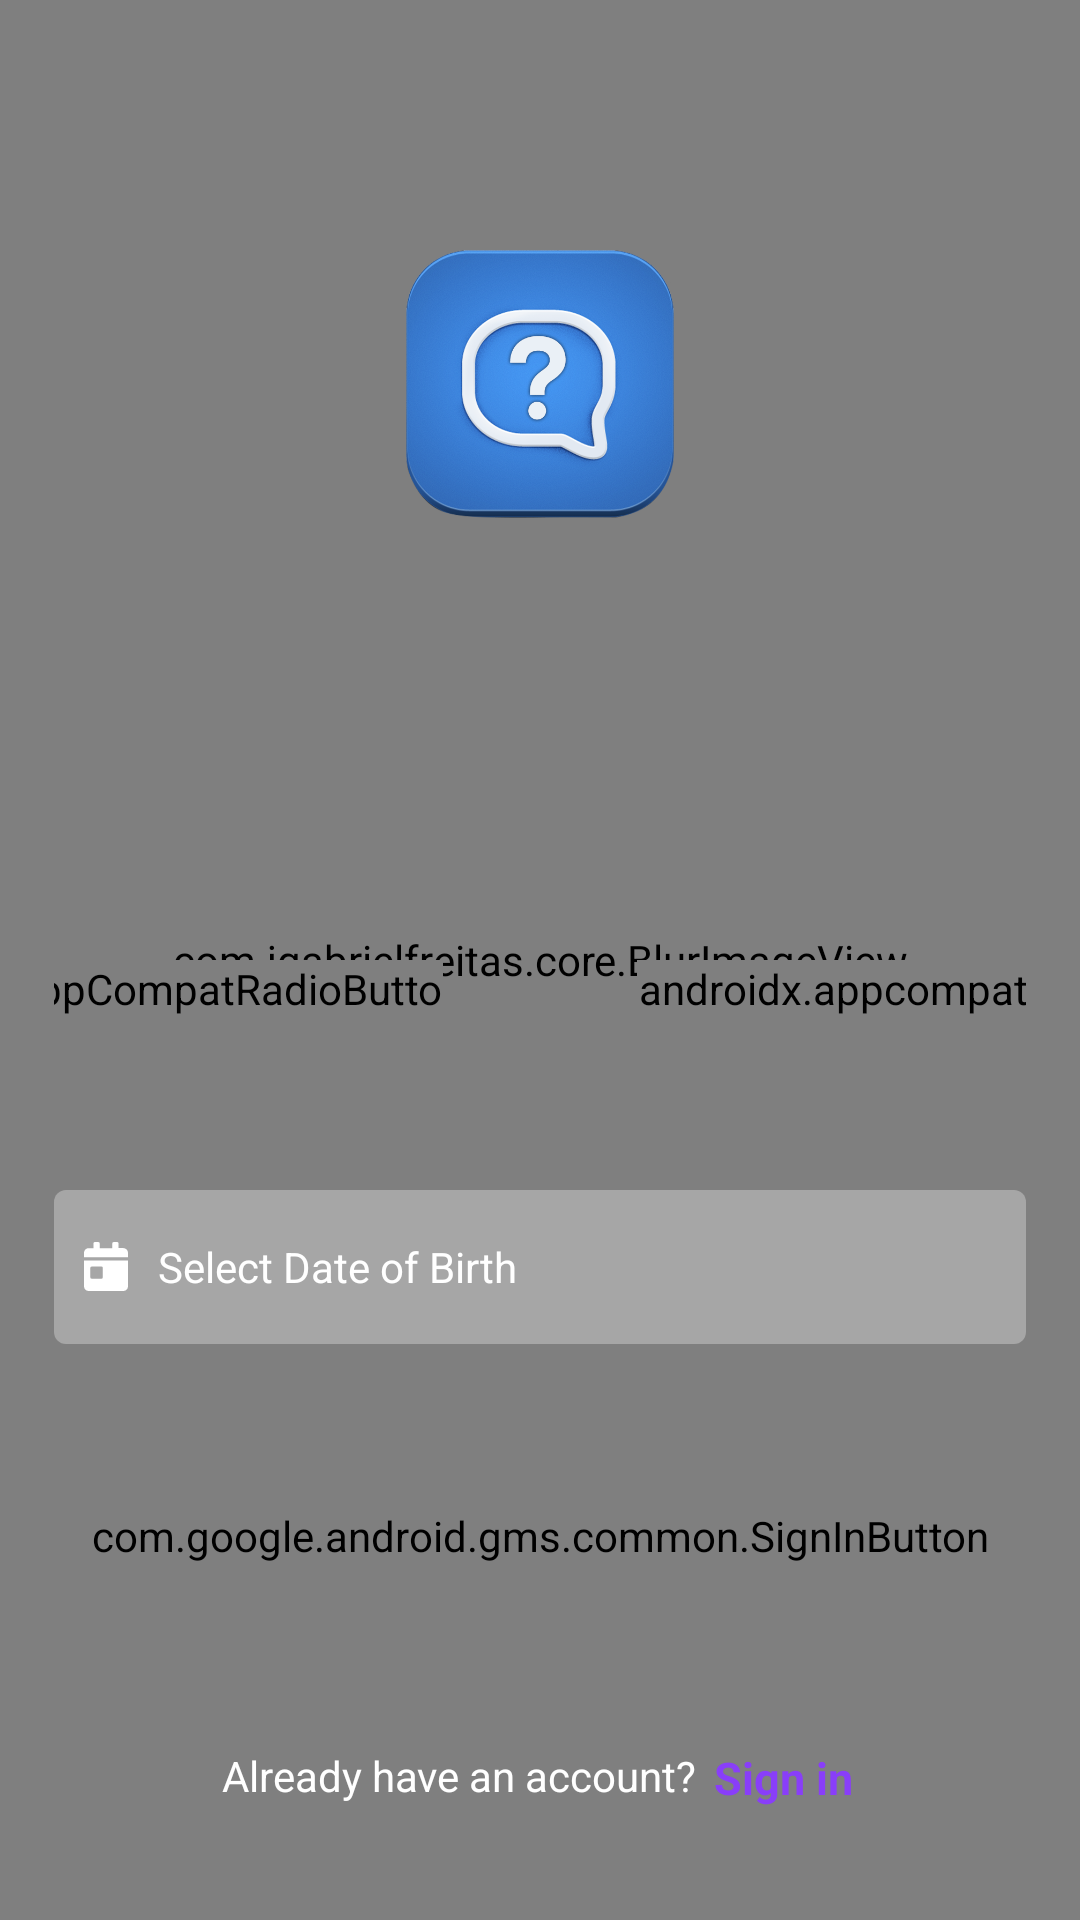

Android layout source for this screen:
<!-- AndroidManifest.xml: application theme AppTheme -->
<!-- res/layout/activity_google_signin.xml -->
<?xml version="1.0" encoding="utf-8"?>
<androidx.constraintlayout.widget.ConstraintLayout xmlns:android="http://schemas.android.com/apk/res/android"
    xmlns:app="http://schemas.android.com/apk/res-auto"
    xmlns:tools="http://schemas.android.com/tools"
    android:layout_width="match_parent"
    android:layout_height="match_parent"
    tools:context=".GoogleSigninActivity">


    <com.jgabrielfreitas.core.BlurImageView
        android:id="@+id/blurImage"
        android:layout_width="match_parent"
        android:layout_height="match_parent"
        android:scaleType="fitXY"
        android:src="@drawable/welcome_back" />


    <androidx.constraintlayout.widget.Guideline
        android:id="@+id/guideline33"
        android:layout_width="wrap_content"
        android:layout_height="wrap_content"
        android:orientation="horizontal"
        app:layout_constraintGuide_percent="0.27" />


    <ImageView
        android:layout_width="0dp"
        android:layout_height="0dp"
        android:src="@drawable/app_icon"
        app:layout_constraintBottom_toTopOf="@+id/guideline33"
        app:layout_constraintEnd_toStartOf="@+id/guideline"
        app:layout_constraintStart_toStartOf="@+id/guideline2"
        app:layout_constraintTop_toTopOf="@+id/guideline77" />

    <TextView
        android:id="@+id/dateTv"
        android:layout_width="0dp"
        android:layout_height="0dp"
        android:background="@drawable/btn_layout"
        android:drawableStart="@drawable/ic_calendar_grey"
        android:drawablePadding="10dp"
        android:gravity="center_vertical"
        android:paddingStart="10dp"
        android:paddingEnd="10dp"
        android:text="@string/dob"
        android:textColor="#FFFFFF"
        app:layout_constraintBottom_toTopOf="@+id/guideline75"
        app:layout_constraintEnd_toStartOf="@+id/guideline"
        app:layout_constraintStart_toStartOf="@+id/guideline2"
        app:layout_constraintTop_toTopOf="@+id/guideline74"
 />

    <RadioGroup
        android:layout_width="0dp"
        android:layout_height="0dp"
        android:gravity="center_horizontal"
        android:orientation="horizontal"
        app:layout_constraintBottom_toTopOf="@+id/guideline17"
        app:layout_constraintEnd_toStartOf="@+id/guideline"
        app:layout_constraintStart_toStartOf="@+id/guideline2"
        app:layout_constraintTop_toTopOf="@+id/guideline20"
>

        <androidx.constraintlayout.widget.ConstraintLayout
            android:layout_width="match_parent"
            android:layout_height="wrap_content">

            <androidx.constraintlayout.widget.Guideline
                android:id="@+id/guideline1"
                android:layout_width="wrap_content"
                android:layout_height="wrap_content"
                android:orientation="vertical"
                app:layout_constraintGuide_percent="0.6" />

            <androidx.constraintlayout.widget.Guideline
                android:id="@+id/guideline14"
                android:layout_width="wrap_content"
                android:layout_height="wrap_content"
                android:orientation="vertical"
                app:layout_constraintGuide_percent="0.4" />

            <androidx.appcompat.widget.AppCompatRadioButton
                android:id="@+id/radioButton"
                android:layout_width="wrap_content"
                android:layout_height="wrap_content"
                android:button="@drawable/radio_btn"
                android:text="@string/Male"
                android:lines="1"
                android:textColor="#ffffff"
                android:textSize="18sp"
                app:autoSizeTextType="uniform"
                app:layout_constraintEnd_toStartOf="@+id/guideline14"
                app:layout_constraintTop_toTopOf="parent" />

            <androidx.appcompat.widget.AppCompatRadioButton
                android:id="@+id/radioButton2"
                android:layout_width="wrap_content"
                android:layout_height="wrap_content"
                android:button="@drawable/radio_btn"
                android:text="@string/Female"
                android:textColor="#ffffff"
                android:lines="1"

                android:textSize="18sp"
                app:autoSizeTextType="uniform"
                app:layout_constraintStart_toStartOf="@+id/guideline1"
                app:layout_constraintTop_toTopOf="parent" />
        </androidx.constraintlayout.widget.ConstraintLayout>
    </RadioGroup>

    <com.google.android.gms.common.SignInButton
        android:id="@+id/googleSigninButton"
        android:layout_width="0dp"
        android:layout_height="0dp"
        app:layout_constraintBottom_toTopOf="@+id/guideline30"
        app:layout_constraintEnd_toStartOf="@+id/guideline"
        app:layout_constraintStart_toStartOf="@+id/guideline2"
        app:layout_constraintTop_toTopOf="@+id/guideline29" />
    <LinearLayout
        android:id="@+id/linearLayout"
        android:layout_width="0dp"
        android:layout_height="0dp"
        android:gravity="center"
        android:orientation="horizontal"
        app:layout_constraintBottom_toTopOf="@+id/guideline18"
        app:layout_constraintEnd_toStartOf="@+id/guideline26"
        app:layout_constraintStart_toStartOf="@+id/guideline27"
        app:layout_constraintTop_toTopOf="@+id/guideline32">

        <androidx.appcompat.widget.AppCompatTextView
            android:layout_width="0dp"
            android:layout_height="match_parent"
            android:layout_weight="3"
            android:gravity="center"
            android:lines="1"
            android:text="@string/have_an_account"
            android:textColor="#FFFFFF"
            app:autoSizeTextType="uniform"
            app:layout_constraintStart_toStartOf="@+id/guideline2"
            app:layout_constraintTop_toTopOf="@+id/guideline13" />

        <androidx.appcompat.widget.AppCompatTextView
            android:layout_width="0dp"
            android:layout_height="match_parent"
            android:layout_weight="1"
            android:gravity="center"
            android:lines="1"
            app:autoSizeMinTextSize="15sp"
            android:text="@string/Sign_in_norm"
            android:textColor="#893EF9"
            android:textStyle="bold"
            app:autoSizeTextType="uniform"
            app:layout_constraintEnd_toStartOf="@+id/guideline"
            app:layout_constraintTop_toTopOf="@+id/guideline13" />
    </LinearLayout>


    <androidx.constraintlayout.widget.Guideline
        android:id="@+id/guideline"
        android:layout_width="wrap_content"
        android:layout_height="wrap_content"
        android:orientation="vertical"
        app:layout_constraintGuide_percent="0.95" />

    <androidx.constraintlayout.widget.Guideline
        android:id="@+id/guideline26"
        android:layout_width="wrap_content"
        android:layout_height="wrap_content"
        android:orientation="vertical"
        app:layout_constraintGuide_percent="0.8" />

    <androidx.constraintlayout.widget.Guideline
        android:id="@+id/guideline27"
        android:layout_width="wrap_content"
        android:layout_height="wrap_content"
        android:orientation="vertical"
        app:layout_constraintGuide_percent="0.2" />

    <androidx.constraintlayout.widget.Guideline
        android:id="@+id/guideline25"
        android:layout_width="wrap_content"
        android:layout_height="wrap_content"
        android:orientation="vertical"
        app:layout_constraintGuide_percent="0.465" />

    <androidx.constraintlayout.widget.Guideline
        android:id="@+id/guideline50"
        android:layout_width="wrap_content"
        android:layout_height="wrap_content"
        android:orientation="vertical"
        app:layout_constraintGuide_percent="0.535" />

    <androidx.constraintlayout.widget.Guideline
        android:id="@+id/guideline2"
        android:layout_width="wrap_content"
        android:layout_height="wrap_content"
        android:orientation="vertical"
        app:layout_constraintGuide_percent="0.05" />

    <androidx.constraintlayout.widget.Guideline
        android:id="@+id/guideline74"
        android:layout_width="wrap_content"
        android:layout_height="wrap_content"
        android:orientation="horizontal"
        app:layout_constraintGuide_percent="0.62" />

    <androidx.constraintlayout.widget.Guideline
        android:id="@+id/guideline17"
        android:layout_width="wrap_content"
        android:layout_height="wrap_content"
        android:orientation="horizontal"
        app:layout_constraintGuide_percent="0.56" />

    <androidx.constraintlayout.widget.Guideline
        android:id="@+id/guideline75"
        android:layout_width="wrap_content"
        android:layout_height="wrap_content"
        android:orientation="horizontal"
        app:layout_constraintGuide_percent="0.7" />

    <androidx.constraintlayout.widget.Guideline
        android:id="@+id/guideline32"
        android:layout_width="wrap_content"
        android:layout_height="wrap_content"
        android:orientation="horizontal"
        app:layout_constraintGuide_percent="0.91" />

    <androidx.constraintlayout.widget.Guideline
        android:id="@+id/guideline18"
        android:layout_width="wrap_content"
        android:layout_height="wrap_content"
        android:orientation="horizontal"
        app:layout_constraintGuide_percent="0.94" />

    <androidx.constraintlayout.widget.Guideline
        android:id="@+id/guideline29"
        android:layout_width="wrap_content"
        android:layout_height="wrap_content"
        android:orientation="horizontal"
        app:layout_constraintGuide_percent="0.76" />

    <androidx.constraintlayout.widget.Guideline
        android:id="@+id/guideline30"
        android:layout_width="wrap_content"
        android:layout_height="wrap_content"
        android:orientation="horizontal"
        app:layout_constraintGuide_percent="0.84" />

    <androidx.constraintlayout.widget.Guideline
        android:id="@+id/guideline20"
        android:layout_width="wrap_content"
        android:layout_height="0dp"
        android:orientation="horizontal"
        app:layout_constraintGuide_percent="0.5" />

    <androidx.constraintlayout.widget.Guideline
        android:id="@+id/guideline77"
        android:layout_width="wrap_content"
        android:layout_height="wrap_content"
        android:orientation="horizontal"
        app:layout_constraintGuide_percent="0.13" />



</androidx.constraintlayout.widget.ConstraintLayout>
<!-- resources referenced by this layout -->
<resources>
  <!-- drawable app_icon: webp bitmap (drawable, 199362 bytes) -->
  <!-- drawable btn_layout (drawable) -->
  <?xml version="1.0" encoding="utf-8"?>
  <shape xmlns:android="http://schemas.android.com/apk/res/android">
      <corners android:radius="4dp" />
      <padding
          android:bottom="5dp"
          android:left="5dp"
          android:right="5dp"
          android:top="5dp" />
      <solid android:color="#4DFFFFFF" />
  
  </shape>
  <!-- drawable ic_calendar_grey (drawable) -->
  <vector xmlns:android="http://schemas.android.com/apk/res/android"
      android:width="14.69dp"
      android:height="16.21dp"
      android:viewportWidth="14.69"
      android:viewportHeight="16.21">
      <path
          android:fillColor="#fff"
          android:pathData="M0,14.69a1.548,1.548 0,0 0,1.574 1.52H13.116a1.548,1.548 0,0 0,1.574 -1.52V6.079H0ZM2.1,8.611A0.517,0.517 0,0 1,2.623 8.1H5.771a0.517,0.517 0,0 1,0.525 0.507v3.039a0.517,0.517 0,0 1,-0.525 0.507H2.623a0.517,0.517 0,0 1,-0.525 -0.507ZM13.116,2.026H11.542V0.507A0.517,0.517 0,0 0,11.018 0H9.968a0.517,0.517 0,0 0,-0.525 0.507v1.52h-4.2V0.507A0.517,0.517 0,0 0,4.722 0H3.673a0.517,0.517 0,0 0,-0.525 0.507v1.52H1.574A1.548,1.548 0,0 0,0 3.546v1.52H14.69V3.546A1.548,1.548 0,0 0,13.116 2.026Z" />
  </vector>
  <!-- drawable radio_btn (drawable) -->
  <selector xmlns:android="http://schemas.android.com/apk/res/android">
  
  
      
      
  
      
      
      
      
  
      <item android:drawable="@drawable/radio_checked" android:state_checked="true" />
      <item android:drawable="@drawable/radio_unchecked" android:state_checked="false" />
  
  </selector>
  <!-- drawable welcome_back: webp bitmap (drawable, 205398 bytes) -->
  <string name="Female">Female</string>
  <string name="Male">Male</string>
  <string name="Sign_in_norm">Sign in</string>
  <string name="dob">Select Date of Birth</string>
  <string name="have_an_account">Already have an account?</string>
  <style name="AppTheme" parent="Theme.MaterialComponents.Light.NoActionBar">
          
          <item name="colorPrimary">@color/colorPrimary</item>
          <item name="colorPrimaryDark">@color/colorPrimaryDark</item>
          <item name="colorAccent">@color/colorAccent</item>
          <item name="colorControlNormal">#c5c5c5</item>
  
      </style>
  <color name="colorPrimary">#893EF9</color>
  <color name="colorPrimaryDark">#4F2D81</color>
  <color name="colorAccent">#893EF9</color>
</resources>
